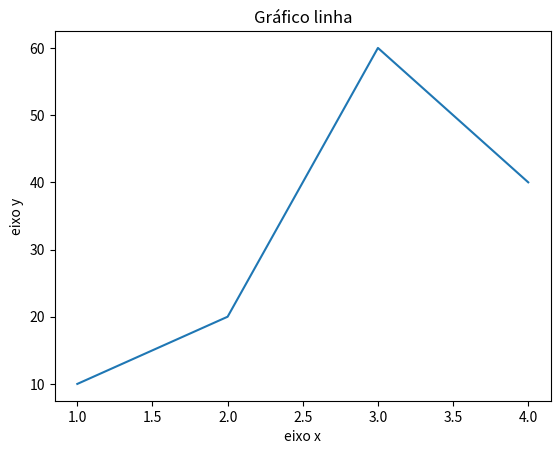

Write Python code to recreate this figure.
import matplotlib.pyplot as plt

x = [1,2,3,4]
y = [10,20,60,40]

plt.plot(x, y)
plt.title('Gráfico linha')
plt.xlabel('eixo x')
plt.ylabel('eixo y')

plt.show()